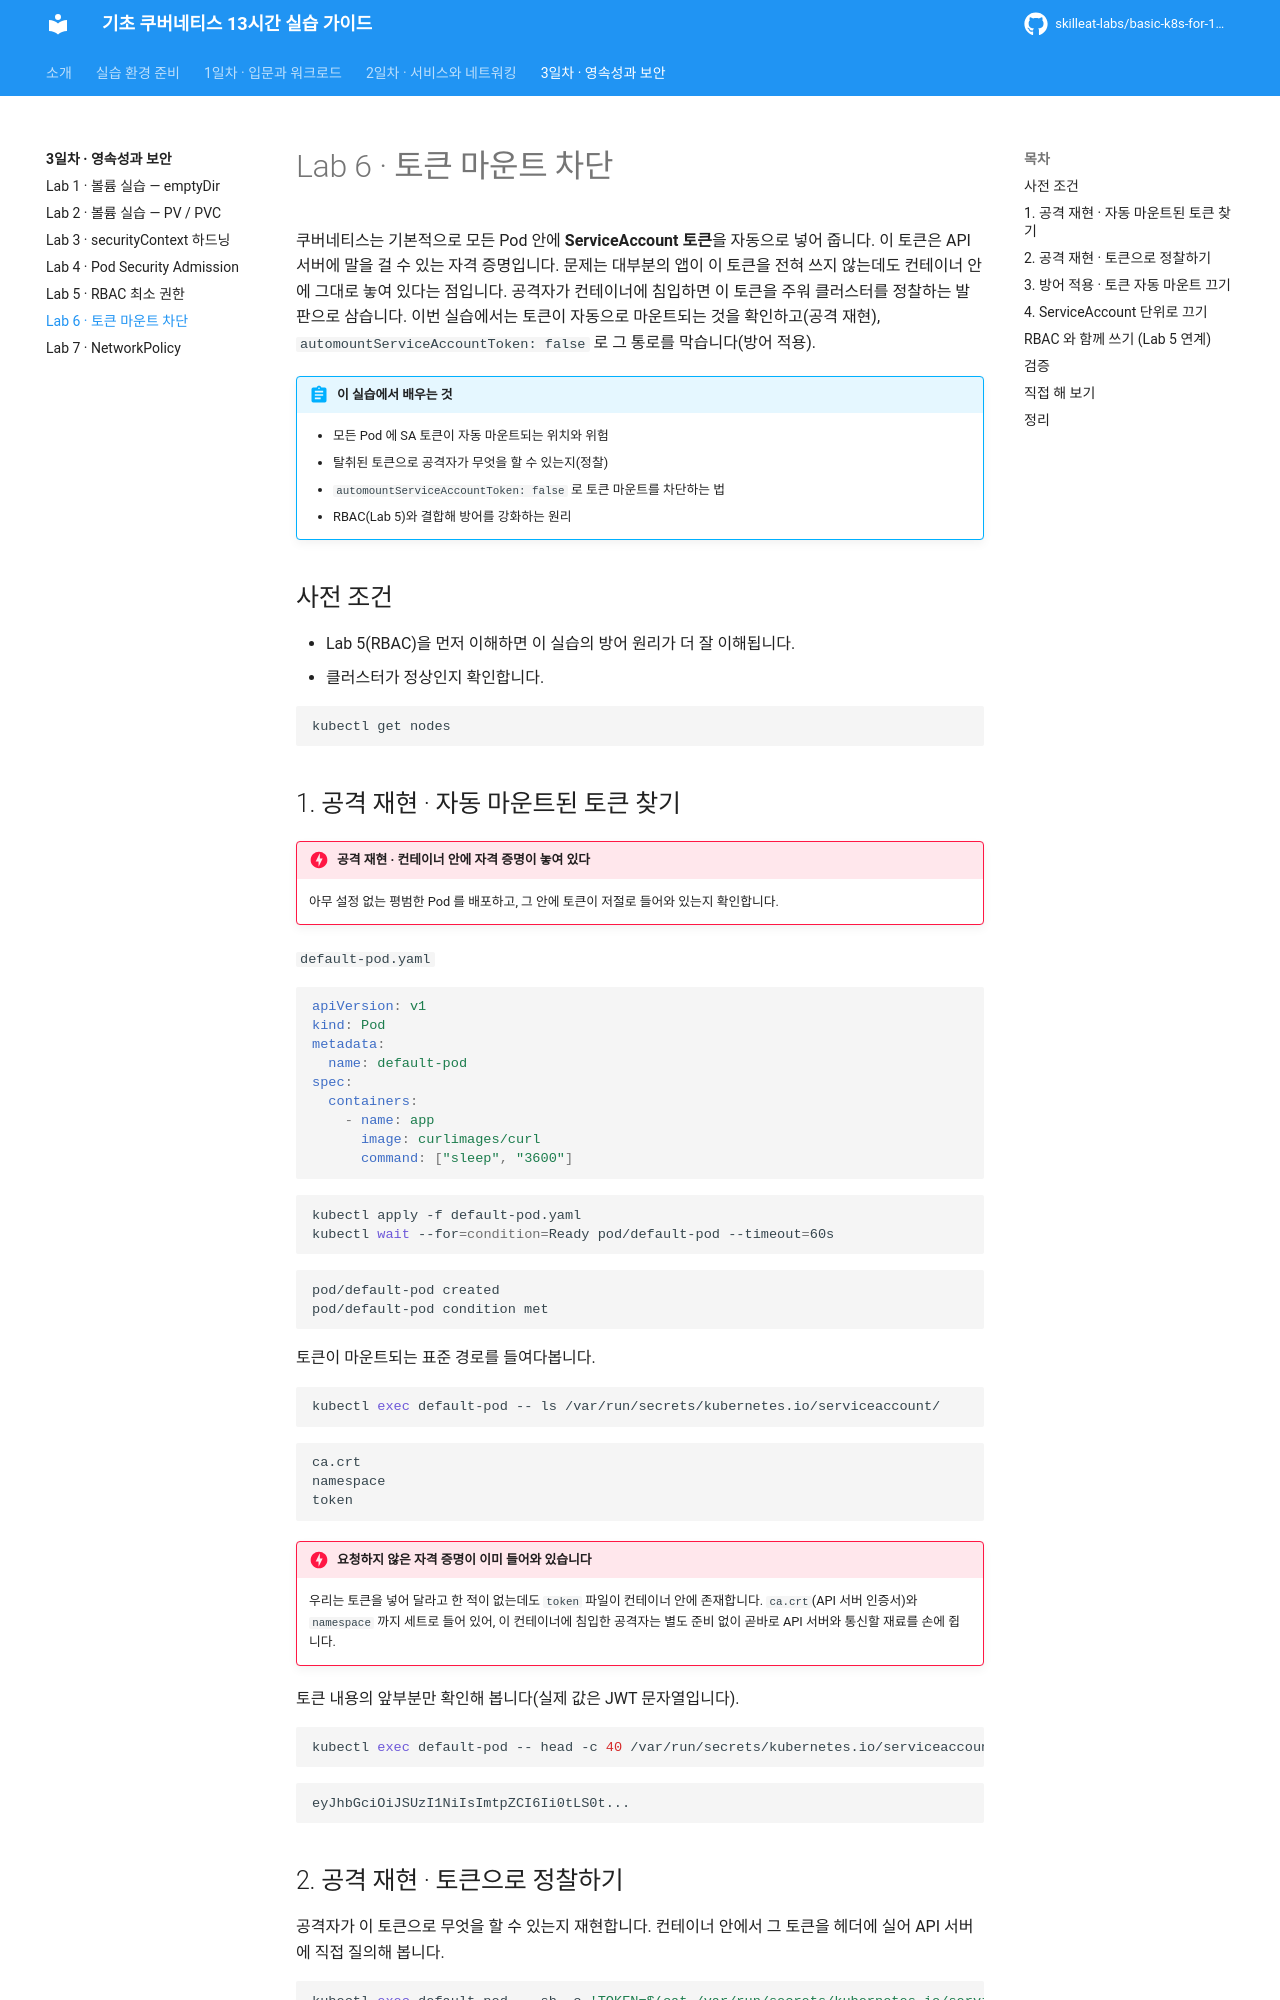

repository: skilleat-labs/basic-k8s-for-13hours · page: day3/06-token-hardening/index.html · generator: mkdocs

# Lab 6 · 토큰 마운트 차단

쿠버네티스는 기본적으로 모든 Pod 안에 **ServiceAccount 토큰**을 자동으로 넣어 줍니다. 이 토큰은 API 서버에 말을 걸 수 있는 자격 증명입니다. 문제는 대부분의 앱이 이 토큰을 전혀 쓰지 않는데도 컨테이너 안에 그대로 놓여 있다는 점입니다. 공격자가 컨테이너에 침입하면 이 토큰을 주워 클러스터를 정찰하는 발판으로 삼습니다. 이번 실습에서는 토큰이 자동으로 마운트되는 것을 확인하고(공격 재현), `automountServiceAccountToken: false` 로 그 통로를 막습니다(방어 적용).

!!! abstract "이 실습에서 배우는 것"
    - 모든 Pod 에 SA 토큰이 자동 마운트되는 위치와 위험
    - 탈취된 토큰으로 공격자가 무엇을 할 수 있는지(정찰)
    - `automountServiceAccountToken: false` 로 토큰 마운트를 차단하는 법
    - RBAC(Lab 5)와 결합해 방어를 강화하는 원리

## 사전 조건

- Lab 5(RBAC)을 먼저 이해하면 이 실습의 방어 원리가 더 잘 이해됩니다.
- 클러스터가 정상인지 확인합니다.

```bash
kubectl get nodes
```

## 1. 공격 재현 · 자동 마운트된 토큰 찾기

!!! danger "공격 재현 · 컨테이너 안에 자격 증명이 놓여 있다"
    아무 설정 없는 평범한 Pod 를 배포하고, 그 안에 토큰이 저절로 들어와 있는지 확인합니다.

`default-pod.yaml`

```yaml
apiVersion: v1
kind: Pod
metadata:
  name: default-pod
spec:
  containers:
    - name: app
      image: curlimages/curl
      command: ["sleep", "3600"]
```

```bash
kubectl apply -f default-pod.yaml
kubectl wait --for=condition=Ready pod/default-pod --timeout=60s
```

```text
pod/default-pod created
pod/default-pod condition met
```

토큰이 마운트되는 표준 경로를 들여다봅니다.

```bash
kubectl exec default-pod -- ls /var/run/secrets/kubernetes.io/serviceaccount/
```

```text
ca.crt
namespace
token
```

!!! danger "요청하지 않은 자격 증명이 이미 들어와 있습니다"
    우리는 토큰을 넣어 달라고 한 적이 없는데도 `token` 파일이 컨테이너 안에 존재합니다. `ca.crt`(API 서버 인증서)와 `namespace` 까지 세트로 들어 있어, 이 컨테이너에 침입한 공격자는 별도 준비 없이 곧바로 API 서버와 통신할 재료를 손에 쥡니다.

토큰 내용의 앞부분만 확인해 봅니다(실제 값은 JWT 문자열입니다).

```bash
kubectl exec default-pod -- head -c 40 /var/run/secrets/kubernetes.io/serviceaccount/token
```

```text
eyJhbGciOiJSUzI1NiIsImtpZCI6Ii0tLS0t...
```
